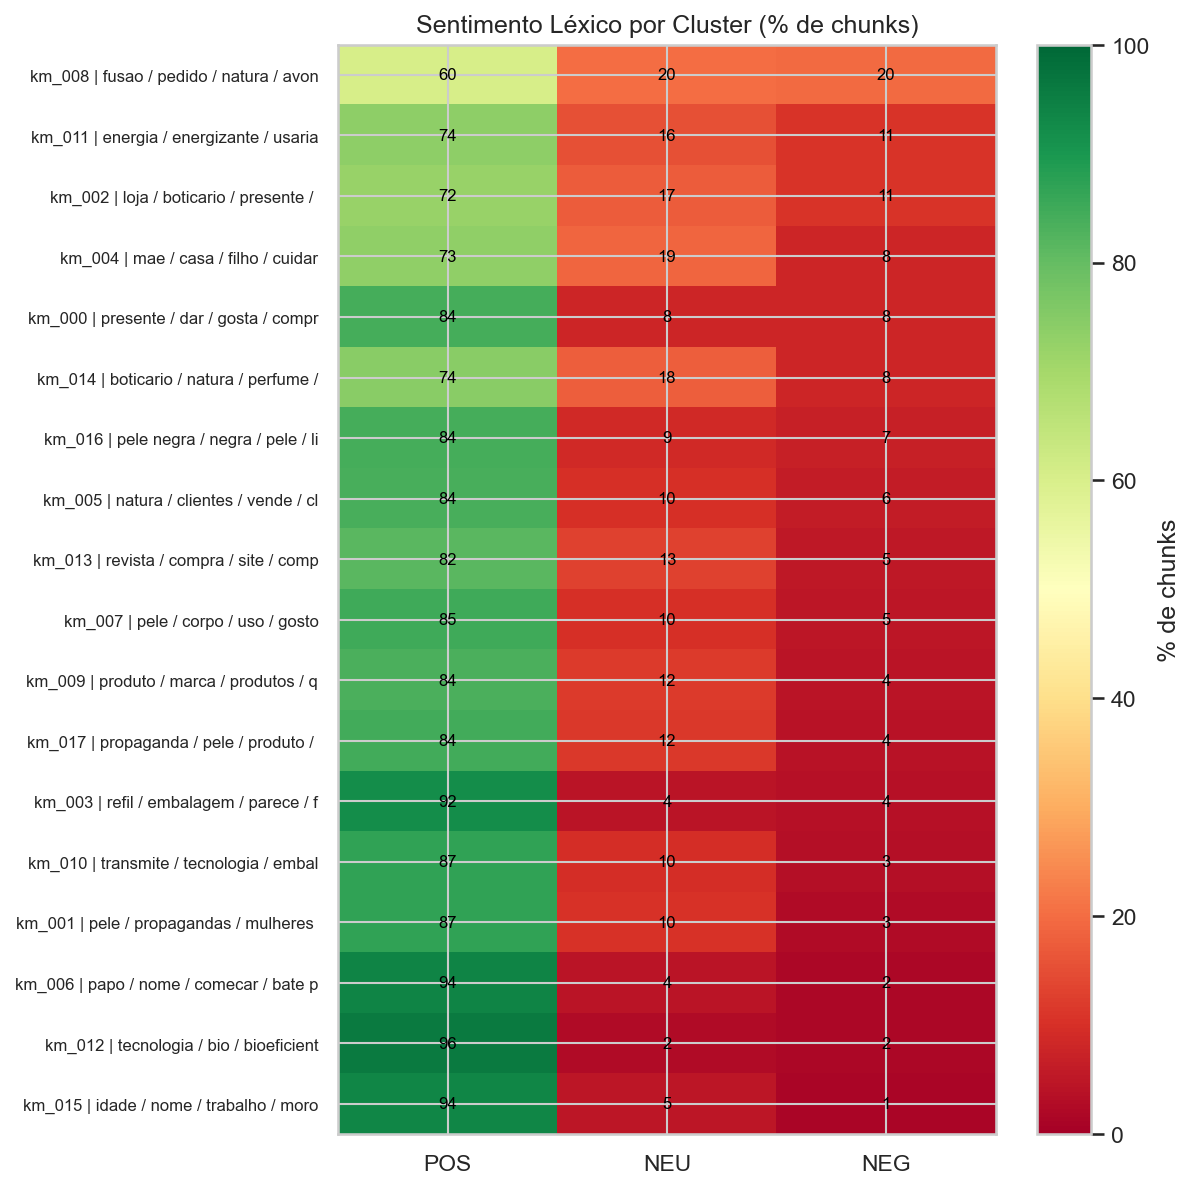

Values plotted in this chart, from the file beside it:
cluster_label, POS, NEU, NEG, n_chunks, label
km_008, 60.3, 20.1, 19.6, 403, km_008 | fusao / pedido / natura / avon
km_011, 73.8, 15.6, 10.7, 122, km_011 | energia / energizante / usaria
km_002, 72.0, 17.3, 10.6, 404, km_002 | loja / boticario / presente /
km_004, 73.1, 18.9, 8.1, 334, km_004 | mae / casa / filho / cuidar
km_000, 84.0, 8.0, 8.0, 238, km_000 | presente / dar / gosta / compr
km_014, 74.3, 17.8, 7.9, 253, km_014 | boticario / natura / perfume /
km_016, 84.3, 8.8, 6.9, 159, km_016 | pele negra / negra / pele / li
km_005, 83.9, 10.1, 6.0, 385, km_005 | natura / clientes / vende / cl
km_013, 81.5, 13.2, 5.3, 454, km_013 | revista / compra / site / comp
km_007, 85.1, 9.9, 5.0, 181, km_007 | pele / corpo / uso / gosto
km_009, 83.5, 12.1, 4.3, 346, km_009 | produto / marca / produtos / q
km_017, 84.4, 11.5, 4.1, 417, km_017 | propaganda / pele / produto /
km_003, 91.8, 4.4, 3.8, 365, km_003 | refil / embalagem / parece / f
km_010, 87.1, 9.6, 3.3, 209, km_010 | transmite / tecnologia / embal
km_001, 87.0, 10.3, 2.7, 185, km_001 | pele / propagandas / mulheres
km_006, 93.8, 4.3, 1.9, 208, km_006 | papo / nome / comecar / bate p
km_012, 95.9, 2.4, 1.8, 170, km_012 | tecnologia / bio / bioeficient
km_015, 93.7, 4.9, 1.4, 143, km_015 | idade / nome / trabalho / moro
